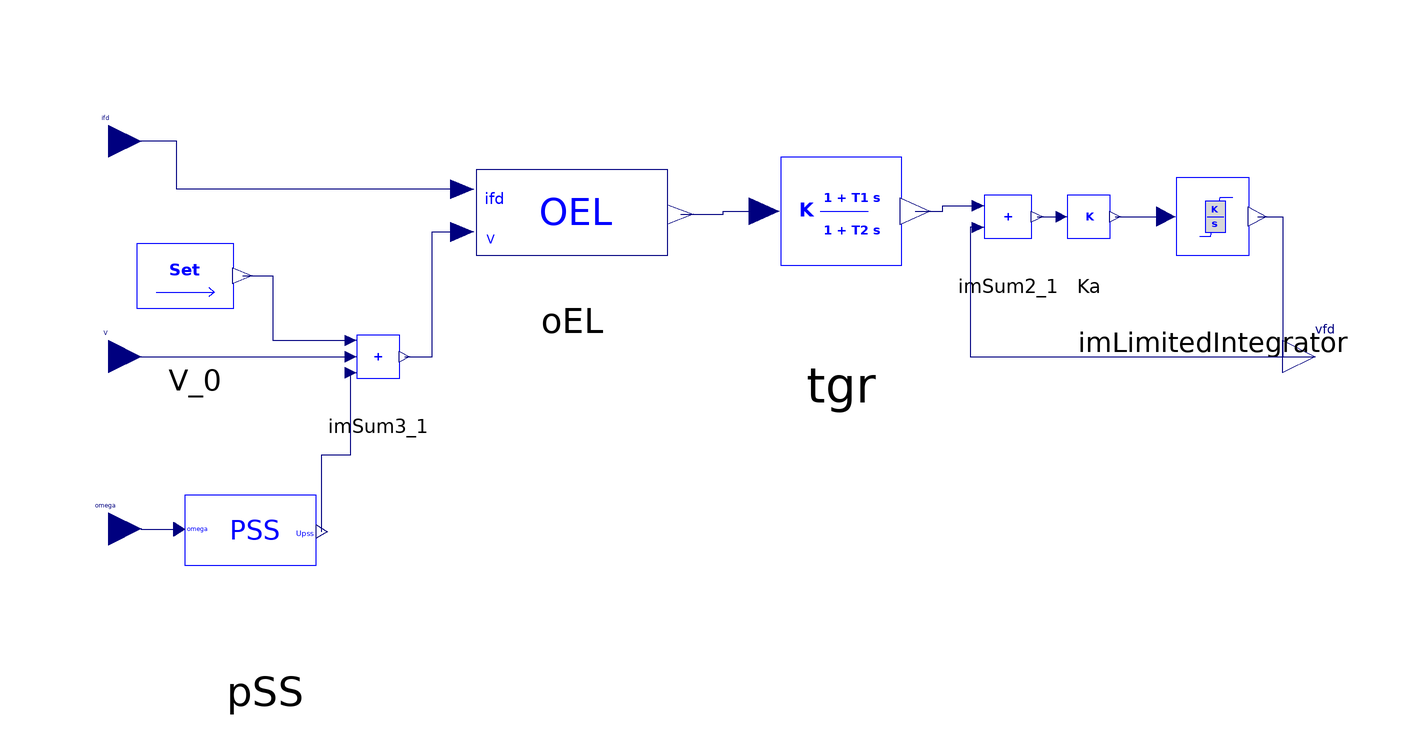

The Modelica model whose source follows is shown above as a component diagram (icons at their Placement, wires along their Line points).

model ExcitationSystem
  "This ES is composed by the OEL and PSS and exitation part"
  parameter Real V0 = 1 "Reference value of terminal voltage";
  parameter Real L2 = 4 "Exciter parameter";
  parameter Real G = 70 "Exciter parameter";
  parameter Real Ta = 10 "Exciter parameter";
  parameter Real Tb = 20 "Exciter parameter";
  parameter Real vfd0 "Initial Filed voltage";
  parameter Real r "OEL parameter";
  parameter Real f "OEL parameter";
  parameter Real L1 "OEL parameter";
  parameter Real ifd_lim "OEL parameter";
  parameter Real Kp "Washout gain";
  parameter Real Tw "Washout time constant";
  parameter Real T1 "Lead-lag filter time constant";
  parameter Real T2 "Lead-lag filter time constant";
  parameter Real C "PSS output limiation";
  iPSL.Electrical.Controls.Simulink.OEL.OEL oEL(
    init_OEL_Timer=0,
    ifd_lim=ifd_lim,
    r=r,
    f=f,
    L1=L1) annotation (Placement(transformation(extent={{-28,40},{20,76}})));
  iPSL.NonElectrical.Math.ImSetPoint V_0(V=V0) "Reference terminal voltage "
    annotation (Placement(transformation(extent={{-92,28},{-56,58}})));
  iPSL.NonElectrical.Math.ImSum3 imSum3_1(
    a0=0,
    a1=1,
    a2=-1,
    a3=1) annotation (Placement(transformation(extent={{-50,18},{-30,38}})));
  Modelica.Blocks.Interfaces.RealInput ifd "Field current" annotation(Placement(transformation(extent = {{-96, 62}, {-84, 74}})));
  Modelica.Blocks.Interfaces.RealInput V "Terminal voltage " annotation(Placement(transformation(extent = {{-96, 22}, {-84, 34}})));
  Modelica.Blocks.Interfaces.RealInput omega "Speed" annotation(Placement(transformation(extent = {{-96, -10}, {-84, 2}})));
  Modelica.Blocks.Interfaces.RealOutput vfd "Field voltage" annotation(Placement(transformation(extent = {{128, 22}, {140, 34}})));
  iPSL.NonElectrical.Math.ImSum2 imSum2_1(
    a0=0,
    a1=1,
    a2=-1) annotation (Placement(transformation(extent={{66,44},{88,64}})));
  iPSL.NonElectrical.Math.ImGain Ka(K=10)
    annotation (Placement(transformation(extent={{82,44},{102,64}})));
  NonElectrical.Continuous.ImIntegratornonwindup            imLimitedIntegrator(Ymin = 0, Ymax = L2, K = 1, nStartValue = vfd0) annotation(Placement(transformation(extent = {{98, 36}, {132, 72}})));
  iPSL.NonElectrical.Continuous.ImLeadLag tgr(
    K=G,
    T1=Ta,
    T2=Tb,
    nStartValue=vfd0) "Transient gain rudection"
    annotation (Placement(transformation(extent={{18,30},{74,80}})));
  iPSL.Electrical.Controls.Simulink.PSS.PSS pSS(
    Kp=Kp,
    Tw=Tw,
    T1=T1,
    T2=T2,
    C=C) annotation (Placement(transformation(extent={{-78,-28},{-44,14}})));
equation
  connect(oEL.ifd, ifd) annotation(Line(points = {{-24.4, 59.08}, {-77.44, 59.08}, {-77.44, 68}, {-90, 68}}, color = {0, 0, 127}, smooth = Smooth.None));
  connect(V_0.n1, imSum3_1.p1) annotation(Line(points = {{-65.18, 43}, {-59.59, 43}, {-59.59, 31}, {-45.1, 31}}, color = {0, 0, 127}, smooth = Smooth.None));
  connect(V, imSum3_1.p2) annotation(Line(points = {{-90, 28}, {-45.1, 28}}, color = {0, 0, 127}, smooth = Smooth.None));
  connect(imSum3_1.n1, oEL.VolContinput) annotation(Line(points = {{-35.1, 28}, {-30, 28}, {-30, 51.16}, {-24.4, 51.16}}, color = {0, 0, 127}, smooth = Smooth.None));
  connect(Ka.n1, imLimitedIntegrator.p1) annotation(Line(points = {{96.9, 54}, {106.33, 54}}, color = {0, 0, 127}, smooth = Smooth.None));
  connect(imSum2_1.n1, Ka.p1) annotation(Line(points = {{82.39, 54}, {86.9, 54}}, color = {0, 0, 127}, smooth = Smooth.None));
  connect(oEL.OEL_output, tgr.p1) annotation(Line(points = {{16.16, 54.4}, {24.08, 54.4}, {24.08, 55}, {31.72, 55}}, color = {0, 0, 127}, smooth = Smooth.None));
  connect(tgr.n1, imSum2_1.p1) annotation(Line(points = {{59.72, 55}, {64.86, 55}, {64.86, 56}, {71.39, 56}}, color = {0, 0, 127}, smooth = Smooth.None));
  connect(omega, pSS.omega) annotation(Line(points = {{-90, -4}, {-84, -4}, {-84, -4.06}, {-76.98, -4.06}}, color = {0, 0, 127}, smooth = Smooth.None));
  connect(pSS.Upss, imSum3_1.p3) annotation(Line(points = {{-50.46, -4.48}, {-50.46, 9.76}, {-45.1, 9.76}, {-45.1, 25}}, color = {0, 0, 127}, smooth = Smooth.None));
  connect(imLimitedIntegrator.n0, vfd) annotation (Line(
      points={{123.33,54},{128,54},{128,28},{134,28}},
      color={0,0,127},
      smooth=Smooth.None));
  connect(imSum2_1.p2, vfd) annotation (Line(
      points={{71.39,52},{70,52},{70,28},{134,28}},
      color={0,0,127},
      smooth=Smooth.None));
  annotation(Diagram(coordinateSystem(preserveAspectRatio=true,   extent={{-100,
            -100},{140,100}}),                                                                           graphics), Icon(coordinateSystem(extent = {{-100, -100}, {140, 100}}, preserveAspectRatio = false), graphics={  Rectangle(extent=  {{-84, 78}, {128, -20}}, lineColor=  {0, 0, 255}), Text(extent=  {{-80, 72}, {-62, 60}}, lineColor=  {0, 0, 255}, textString=  "ifd"), Text(extent=  {{-80, 34}, {-62, 22}}, lineColor=  {0, 0, 255}, textString=  "V "), Text(extent=  {{-78, 2}, {-54, -12}}, lineColor=  {0, 0, 255}, textString=  "omega"), Text(extent=  {{106, 36}, {130, 22}}, lineColor=  {0, 0, 255}, textString=  "vfd"), Text(extent=  {{-34, 58}, {88, 0}}, lineColor=  {0, 0, 255}, textString=  "Exciter AVR OEL PSS")}),
    Documentation(info="<html>
<p><br><span style=\"font-family: MS Shell Dlg 2;\">&LT;iPSL: iTesla Power System Library&GT;</span></p>
<p><span style=\"font-family: MS Shell Dlg 2;\">Copyright 2015 RTE (France), AIA (Spain), KTH (Sweden) and DTU (Denmark)</span></p>
<ul>
<li><span style=\"font-family: MS Shell Dlg 2;\">RTE: http://www.rte-france.com/ </span></li>
<li><span style=\"font-family: MS Shell Dlg 2;\">AIA: http://www.aia.es/en/energy/</span></li>
<li><span style=\"font-family: MS Shell Dlg 2;\">KTH: https://www.kth.se/en</span></li>
<li><span style=\"font-family: MS Shell Dlg 2;\">DTU:http://www.dtu.dk/english</span></li>
</ul>
<p><span style=\"font-family: MS Shell Dlg 2;\">The authors can be contacted by email: info at itesla-ipsl dot org</span></p>
<p><span style=\"font-family: MS Shell Dlg 2;\">This package is part of the iTesla Power System Library (&QUOT;iPSL&QUOT;) .</span></p>
<p><span style=\"font-family: MS Shell Dlg 2;\">The iPSL is free software: you can redistribute it and/or modify it under the terms of the GNU Lesser General Public License as published by the Free Software Foundation, either version 3 of the License, or (at your option) any later version.</span></p>
<p><span style=\"font-family: MS Shell Dlg 2;\">The iPSL is distributed in the hope that it will be useful, but WITHOUT ANY WARRANTY; without even the implied warranty of MERCHANTABILITY or FITNESS FOR A PARTICULAR PURPOSE. See the GNU Lesser General Public License for more details.</span></p>
<p><span style=\"font-family: MS Shell Dlg 2;\">You should have received a copy of the GNU Lesser General Public License along with the iPSL. If not, see &LT;http://www.gnu.org/licenses/&GT;.</span></p>
</html>"));
end ExcitationSystem;